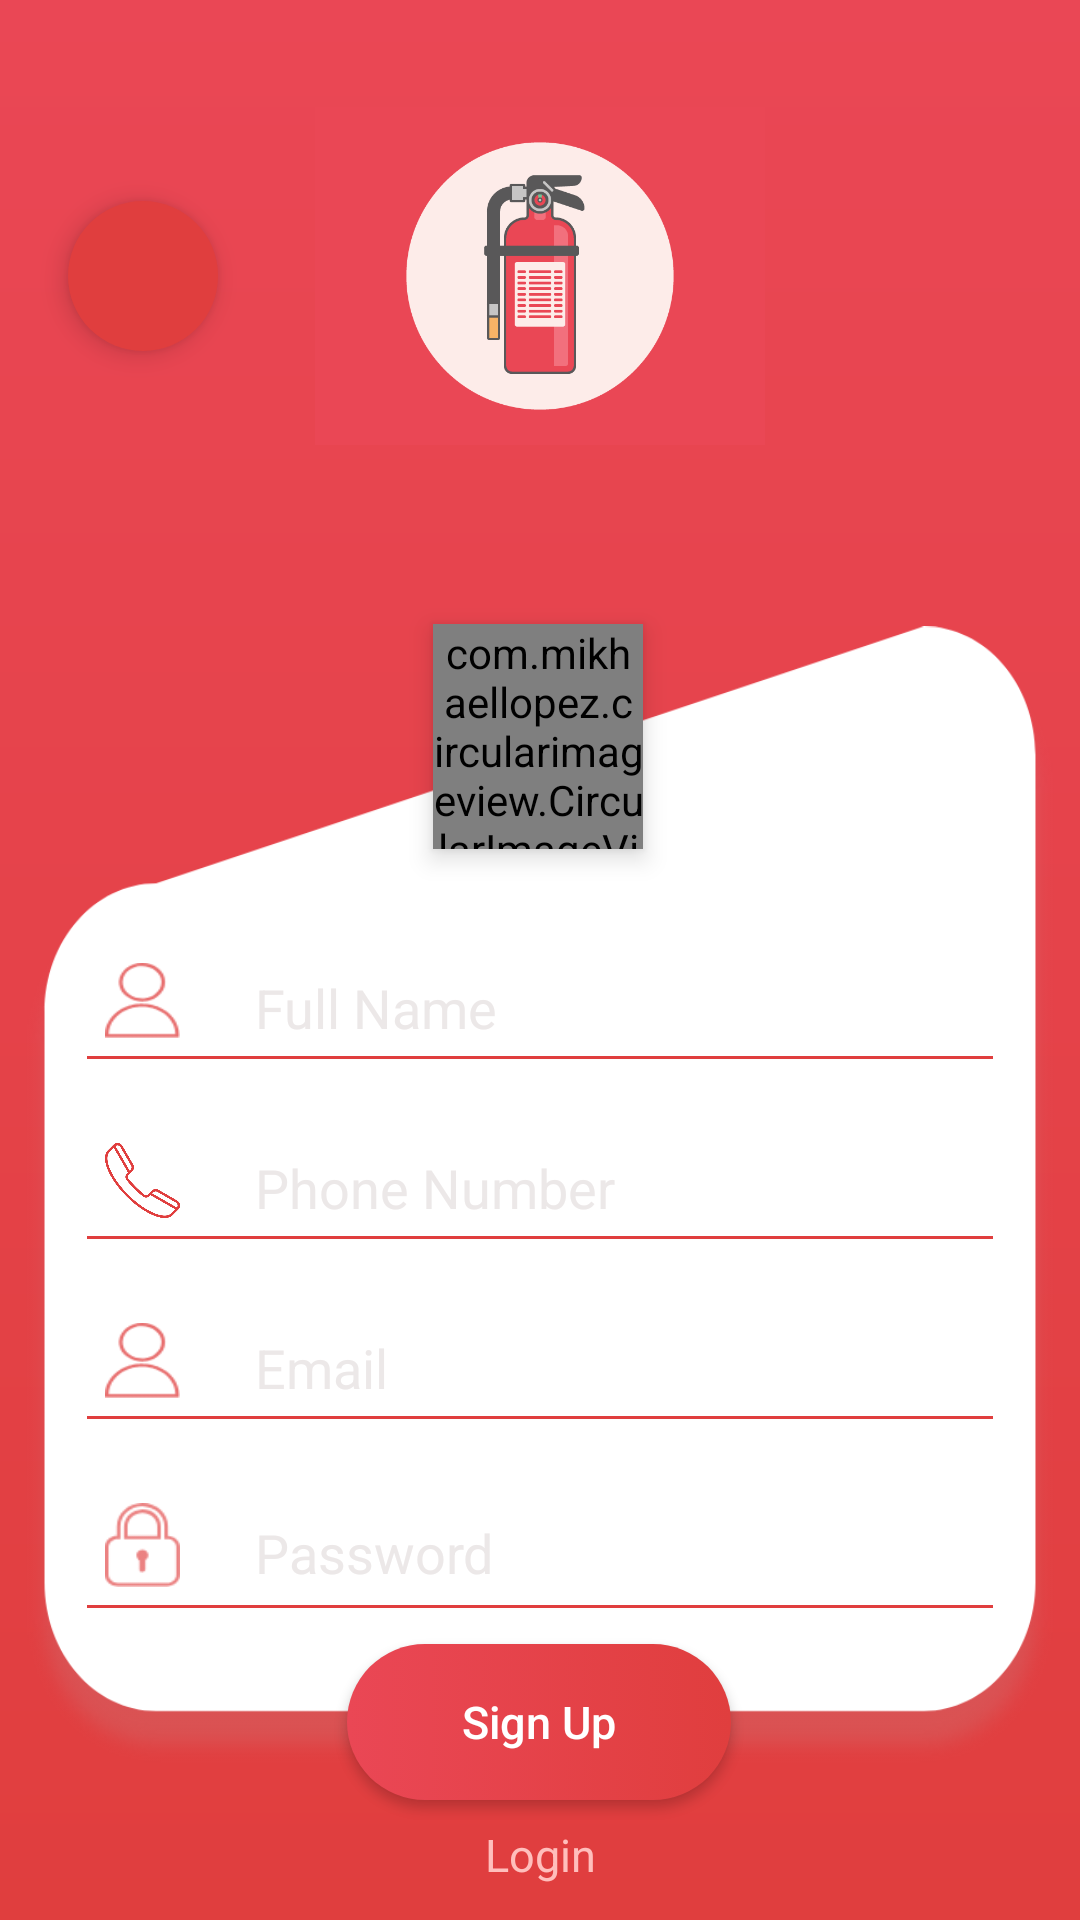

Write the Android layout XML for this screen, with the resource values it uses.
<!-- AndroidManifest.xml: application theme LightAppTheme -->
<!-- res/layout/activity_sign_up.xml -->
<?xml version="1.0" encoding="utf-8"?>
<androidx.constraintlayout.widget.ConstraintLayout xmlns:android="http://schemas.android.com/apk/res/android"
    xmlns:app="http://schemas.android.com/apk/res-auto"
    xmlns:tools="http://schemas.android.com/tools"
    android:layout_width="match_parent"
    android:layout_height="match_parent"
    android:background="@drawable/gradient_bg"
    tools:context=".activities.SignUpActivity">

    <ImageView
        android:id="@+id/back_btn"
        android:layout_width="50dp"
        android:layout_height="50dp"
        android:layout_marginStart="8dp"
        android:background="@drawable/gradient_back_img"
        android:elevation="5dp"
        android:src="@drawable/ic_arrow_back_black_24dp"
        app:layout_constraintBottom_toBottomOf="@+id/imageView2"
        app:layout_constraintEnd_toStartOf="@+id/imageView2"
        app:layout_constraintHorizontal_bias="0.31"
        app:layout_constraintStart_toStartOf="parent"
        app:layout_constraintTop_toTopOf="@+id/imageView2"
        tools:ignore="ContentDescription" />

    <ImageView
        android:id="@+id/imageView2"
        android:layout_width="150dp"
        android:layout_height="150dp"
        android:layout_marginTop="8dp"
        android:layout_marginBottom="8dp"
        android:src="@drawable/fire_extinguisher_main"
        app:layout_constraintBottom_toTopOf="@+id/frameLayout_signUp"
        app:layout_constraintEnd_toEndOf="parent"
        app:layout_constraintStart_toStartOf="parent"
        app:layout_constraintTop_toTopOf="parent"
        app:layout_constraintVertical_bias="0.26"
        tools:ignore="ContentDescription" />

    <FrameLayout
        android:id="@+id/frameLayout_signUp"
        android:layout_width="350dp"
        android:layout_height="400dp"
        android:layout_marginStart="16dp"
        android:layout_marginTop="200dp"
        android:layout_marginEnd="16dp"
        app:layout_constraintEnd_toEndOf="parent"
        app:layout_constraintStart_toStartOf="parent"
        app:layout_constraintTop_toTopOf="parent">

        <ImageView
            android:id="@+id/background"
            android:layout_width="match_parent"
            android:layout_height="wrap_content"
            android:src="@drawable/curved_bg"
            tools:ignore="ContentDescription" />

        <LinearLayout
            android:layout_width="match_parent"
            android:layout_height="wrap_content"
            android:layout_gravity="center"
            android:orientation="vertical">

            <EditText
                android:id="@+id/full_name"
                android:layout_width="match_parent"
                android:layout_height="wrap_content"
                android:layout_gravity="center"
                android:layout_marginStart="20dp"
                android:layout_marginTop="65dp"
                android:layout_marginEnd="20dp"
                android:layout_marginBottom="10dp"
                android:backgroundTint="@color/gradient_color1"
                android:drawablePadding="25dp"
                android:drawableTint="@color/gradient_color1"
                android:hint="@string/full_name"
                android:inputType="text"
                android:maxLength="50"
                android:maxLines="1"
                android:padding="10dp"
                android:drawableStart="@drawable/drawable_size_user"
                android:textColorHint="@color/hint_color"
                tools:ignore="Autofill" />

            <EditText
                android:id="@+id/phone_number"
                android:layout_width="match_parent"
                android:layout_height="wrap_content"
                android:layout_gravity="center"
                android:layout_marginStart="20dp"
                android:layout_marginEnd="20dp"
                android:layout_marginBottom="10dp"
                android:backgroundTint="@color/gradient_color1"
                android:drawablePadding="25dp"
                android:drawableTint="@color/gradient_color1"
                android:hint="@string/phone_number"
                android:drawableStart="@drawable/drawable_size_phone"
                android:inputType="phone"
                android:maxLength="50"
                android:maxLines="1"
                android:padding="10dp"
                android:textColorHint="@color/hint_color"
                tools:ignore="Autofill" />


            <EditText
                android:id="@+id/username_edit_text"
                android:layout_width="match_parent"
                android:layout_height="wrap_content"
                android:layout_gravity="center"
                android:layout_marginStart="20dp"
                android:layout_marginEnd="20dp"
                android:layout_marginBottom="10dp"
                android:backgroundTint="@color/gradient_color1"
                android:drawableStart="@drawable/drawable_size_user"
                android:drawablePadding="25dp"
                android:drawableTint="@color/gradient_color1"
                android:hint="@string/user_email"
                android:maxLines="1"
                android:padding="10dp"
                android:textColorHint="@color/hint_color"
                tools:ignore="Autofill,TextFields" />

            <EditText
                android:id="@+id/pass_edit_text"
                android:layout_width="match_parent"
                android:layout_height="wrap_content"
                android:layout_gravity="center"
                android:layout_marginStart="20dp"
                android:layout_marginEnd="20dp"
                android:backgroundTint="@color/gradient_color1"
                android:drawableStart="@drawable/drawable_size_lock"
                android:drawablePadding="25dp"
                android:drawableTint="@color/gradient_color1"
                android:hint="@string/password"
                android:layout_marginBottom="10dp"
                android:inputType="textPassword"
                android:maxLength="20"
                android:maxLines="1"
                android:padding="10dp"
                android:textColorHint="@color/hint_color"
                tools:ignore="Autofill" />


        </LinearLayout>


    </FrameLayout>

    <Button
        android:id="@+id/sign_up_button"
        android:layout_width="128dp"
        android:layout_height="52dp"
        android:background="@drawable/round_button"
        android:gravity="center"
        android:text="@string/sign_in"
        android:textAllCaps="false"
        android:textColor="#fff"
        android:textSize="15sp"
        app:layout_constraintBottom_toBottomOf="@+id/frameLayout_signUp"
        app:layout_constraintEnd_toEndOf="parent"
        app:layout_constraintHorizontal_bias="0.498"
        app:layout_constraintStart_toStartOf="parent" />


    <com.mikhaellopez.circularimageview.CircularImageView
        android:id="@+id/circularImageView"
        android:layout_width="70dp"
        android:layout_height="75dp"
        android:layout_marginTop="8dp"
        android:elevation="5dp"
        android:src="@drawable/user_logo"
        android:tint="@color/gradient_color1"
        app:civ_shadow_color="#EFF5FF"
        app:layout_constraintEnd_toEndOf="parent"
        app:layout_constraintHorizontal_bias="0.498"
        app:layout_constraintStart_toStartOf="parent"
        app:layout_constraintTop_toTopOf="@+id/frameLayout_signUp" />

    <TextView
        android:id="@+id/login_btn"
        android:layout_width="wrap_content"
        android:layout_height="wrap_content"
        android:layout_marginStart="8dp"
        android:layout_marginTop="8dp"
        android:layout_marginEnd="8dp"
        android:text="@string/login"
        android:textColor="@color/colorPrimaryLight"
        android:textSize="15sp"
        app:layout_constraintEnd_toEndOf="parent"
        app:layout_constraintStart_toStartOf="parent"
        app:layout_constraintTop_toBottomOf="@+id/sign_up_button" />

    <com.airbnb.lottie.LottieAnimationView
        android:id="@+id/lottie_anim"
        android:layout_width="300dp"
        android:layout_height="100dp"
        android:layout_marginStart="55dp"
        android:layout_marginTop="39dp"
        android:layout_marginEnd="56dp"
        android:layout_marginBottom="79dp"
        android:clickable="false"
        android:focusable="false"
        android:visibility="invisible"
        app:layout_constraintBottom_toBottomOf="parent"
        app:layout_constraintEnd_toEndOf="parent"
        app:layout_constraintStart_toStartOf="parent"
        app:layout_constraintTop_toBottomOf="@+id/login_btn"
        app:lottie_autoPlay="false"
        app:lottie_loop="true"
        app:lottie_rawRes="@raw/animation_progress" />

</androidx.constraintlayout.widget.ConstraintLayout>
<!-- resources referenced by this layout -->
<resources>
  <color name="colorPrimaryLight">#FFBEBC</color>
  <color name="gradient_color1">#E03E3E</color>
  <color name="hint_color">#ECE8E8</color>
  <!-- drawable drawable_size_lock (drawable-v24) -->
  <?xml version="1.0" encoding="utf-8"?>
  <layer-list xmlns:android="http://schemas.android.com/apk/res/android">
  <item android:width="25dp" android:height="28dp" android:drawable="@drawable/lock" android:bottom="5dp">
  </item>
  </layer-list>
  <!-- drawable drawable_size_phone (drawable-v24) -->
  <?xml version="1.0" encoding="utf-8"?>
  <layer-list xmlns:android="http://schemas.android.com/apk/res/android">
      <item android:width="25dp" android:height="25dp" android:drawable="@drawable/phone" android:bottom="5dp">
      </item>
  </layer-list>
  <!-- drawable drawable_size_user (drawable-v24) -->
  <?xml version="1.0" encoding="utf-8"?>
  <layer-list xmlns:android="http://schemas.android.com/apk/res/android">
      <item android:width="25dp" android:height="25dp" android:drawable="@drawable/user_start" android:bottom="5dp">
      </item>
  </layer-list>
  <!-- drawable gradient_back_img (drawable-v24) -->
  <?xml version="1.0" encoding="utf-8"?>
  <selector xmlns:android="http://schemas.android.com/apk/res/android">
      <item android:state_pressed="false">
          <shape>
              <solid android:color="@color/colorPrimary"  />
              <corners android:radius="40dp" />
          </shape>
      </item>
      <item android:state_pressed="true">
          <ripple android:color="#fff">
              <item>
                  <shape>
                      <gradient android:angle="180" android:endColor="@color/colorPrimaryLight"  />
                      <corners android:radius="40dp" />
                  </shape>
              </item>
          </ripple>
      </item>
  </selector>
  <!-- drawable gradient_bg (drawable-v24) -->
  <?xml version="1.0" encoding="utf-8"?>
  <shape xmlns:android="http://schemas.android.com/apk/res/android">
  <gradient android:angle="90"
      android:startColor="@color/gradient_color1"
      android:endColor="@color/gradient_color2"/>
  </shape>
  <string name="full_name">Full Name</string>
  <string name="login">Login</string>
  <string name="password">Password</string>
  <string name="phone_number">Phone Number</string>
  <string name="sign_in">Sign Up</string>
  <string name="user_email">Email</string>
  <style name="LightAppTheme" parent="AppTheme">
          <item name="activity_background">@color/light_gray</item>
      </style>
  <color name="colorPrimary">#E03E3E</color>
  <color name="gradient_color2">#EA4755</color>
  <style name="AppTheme" parent="Theme.AppCompat.Light.NoActionBar">
          
          <item name="windowNoTitle">true</item>
          <item name="windowActionBar">false</item>
          <item name="android:windowContentOverlay">@null</item>
          <item name="colorPrimary">@color/colorPrimary</item>
          <item name="colorPrimaryDark">@color/colorPrimaryDark</item>
          <item name="colorAccent">@color/colorAccent</item>
          <item name="android:actionBarStyle">@style/action_bar_style</item>
          <item name="android:statusBarColor">@color/colorPrimary</item>
  
      </style>
  <color name="light_gray">#f5f5f5</color>
  <color name="colorPrimaryDark">#00574B</color>
  <color name="colorAccent">#D81B60</color>
  <style name="action_bar_style" parent="@android:style/Widget.Holo.Light.ActionBar">
          <item name="android:titleTextStyle">@style/title_TextStyle</item>
      </style>
  <style name="title_TextStyle" parent="@android:style/TextAppearance.Holo.Widget.ActionBar.Title">
          <item name="android:foregroundGravity">center_horizontal</item>
          <item name="android:gravity">center</item>
          <item name="android:color">@android:color/white</item>
      </style>
</resources>
